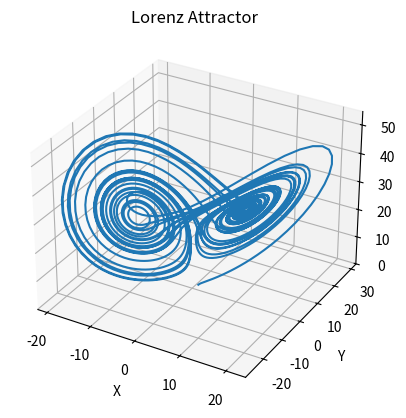

The script that saved this image:
# ローレンツ方程式の図をプロット

import numpy as np
import matplotlib.pyplot as plt

# ローレンツ方程式
def lorenz_equations(x, y, z, sigma, rho, beta):
    dx_dt = sigma * (y - x)
    dy_dt = x * (rho - z) - y
    dz_dt = x * y - beta * z
    return dx_dt, dy_dt, dz_dt

# ローレンツ方程式のシミュレーション
def lorenz_simulation(sigma, rho, beta, initial_state, timesteps, dt):
    x, y, z = initial_state
    x_data, y_data, z_data = [x], [y], [z]

    for _ in range(timesteps):
        dx_dt, dy_dt, dz_dt = lorenz_equations(x, y, z, sigma, rho, beta)
        x += dx_dt * dt
        y += dy_dt * dt
        z += dz_dt * dt
        x_data.append(x)
        y_data.append(y)
        z_data.append(z)

    return x_data, y_data, z_data

# パラメータの設定
sigma = 10
rho = 28
beta = 8/3
initial_state = (1, 1, 1)
timesteps = 4000
dt = 0.01

# ローレンツ方程式のシミュレーション
x_data, y_data, z_data = lorenz_simulation(sigma, rho, beta, initial_state, timesteps, dt)

# プロット
fig = plt.figure()
ax = fig.add_subplot(111, projection='3d')
ax.plot(x_data, y_data, z_data)
ax.set_xlabel('X')
ax.set_ylabel('Y')
ax.set_zlabel('Z')
ax.set_title('Lorenz Attractor')
plt.show()
